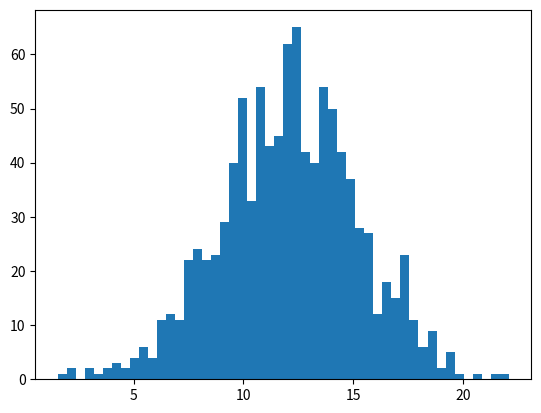

Here is the Python script that generated this plot: (Note: this script raises an exception after producing the figure.)
import matplotlib.pyplot as plt
import numpy as np

mu, sigma = 12, 3 # mean and standard deviation
s = np.random.normal(mu, sigma, 1000)

count, bins, ignored = plt.hist(s, 50, normed=True)
print(count.size) # eh nesse vetor que fica a probabilidade de geração de tráfego para cada x
#print(count[0])
#print(count[1])
#print(count[2])
print(count[24])
#print(count[75])
plt.plot(bins, 1/(sigma * np.sqrt(2 * np.pi)) * np.exp( - (bins - mu)**2 / (2 * sigma**2) ), linewidth=2, color='r')
plt.show()